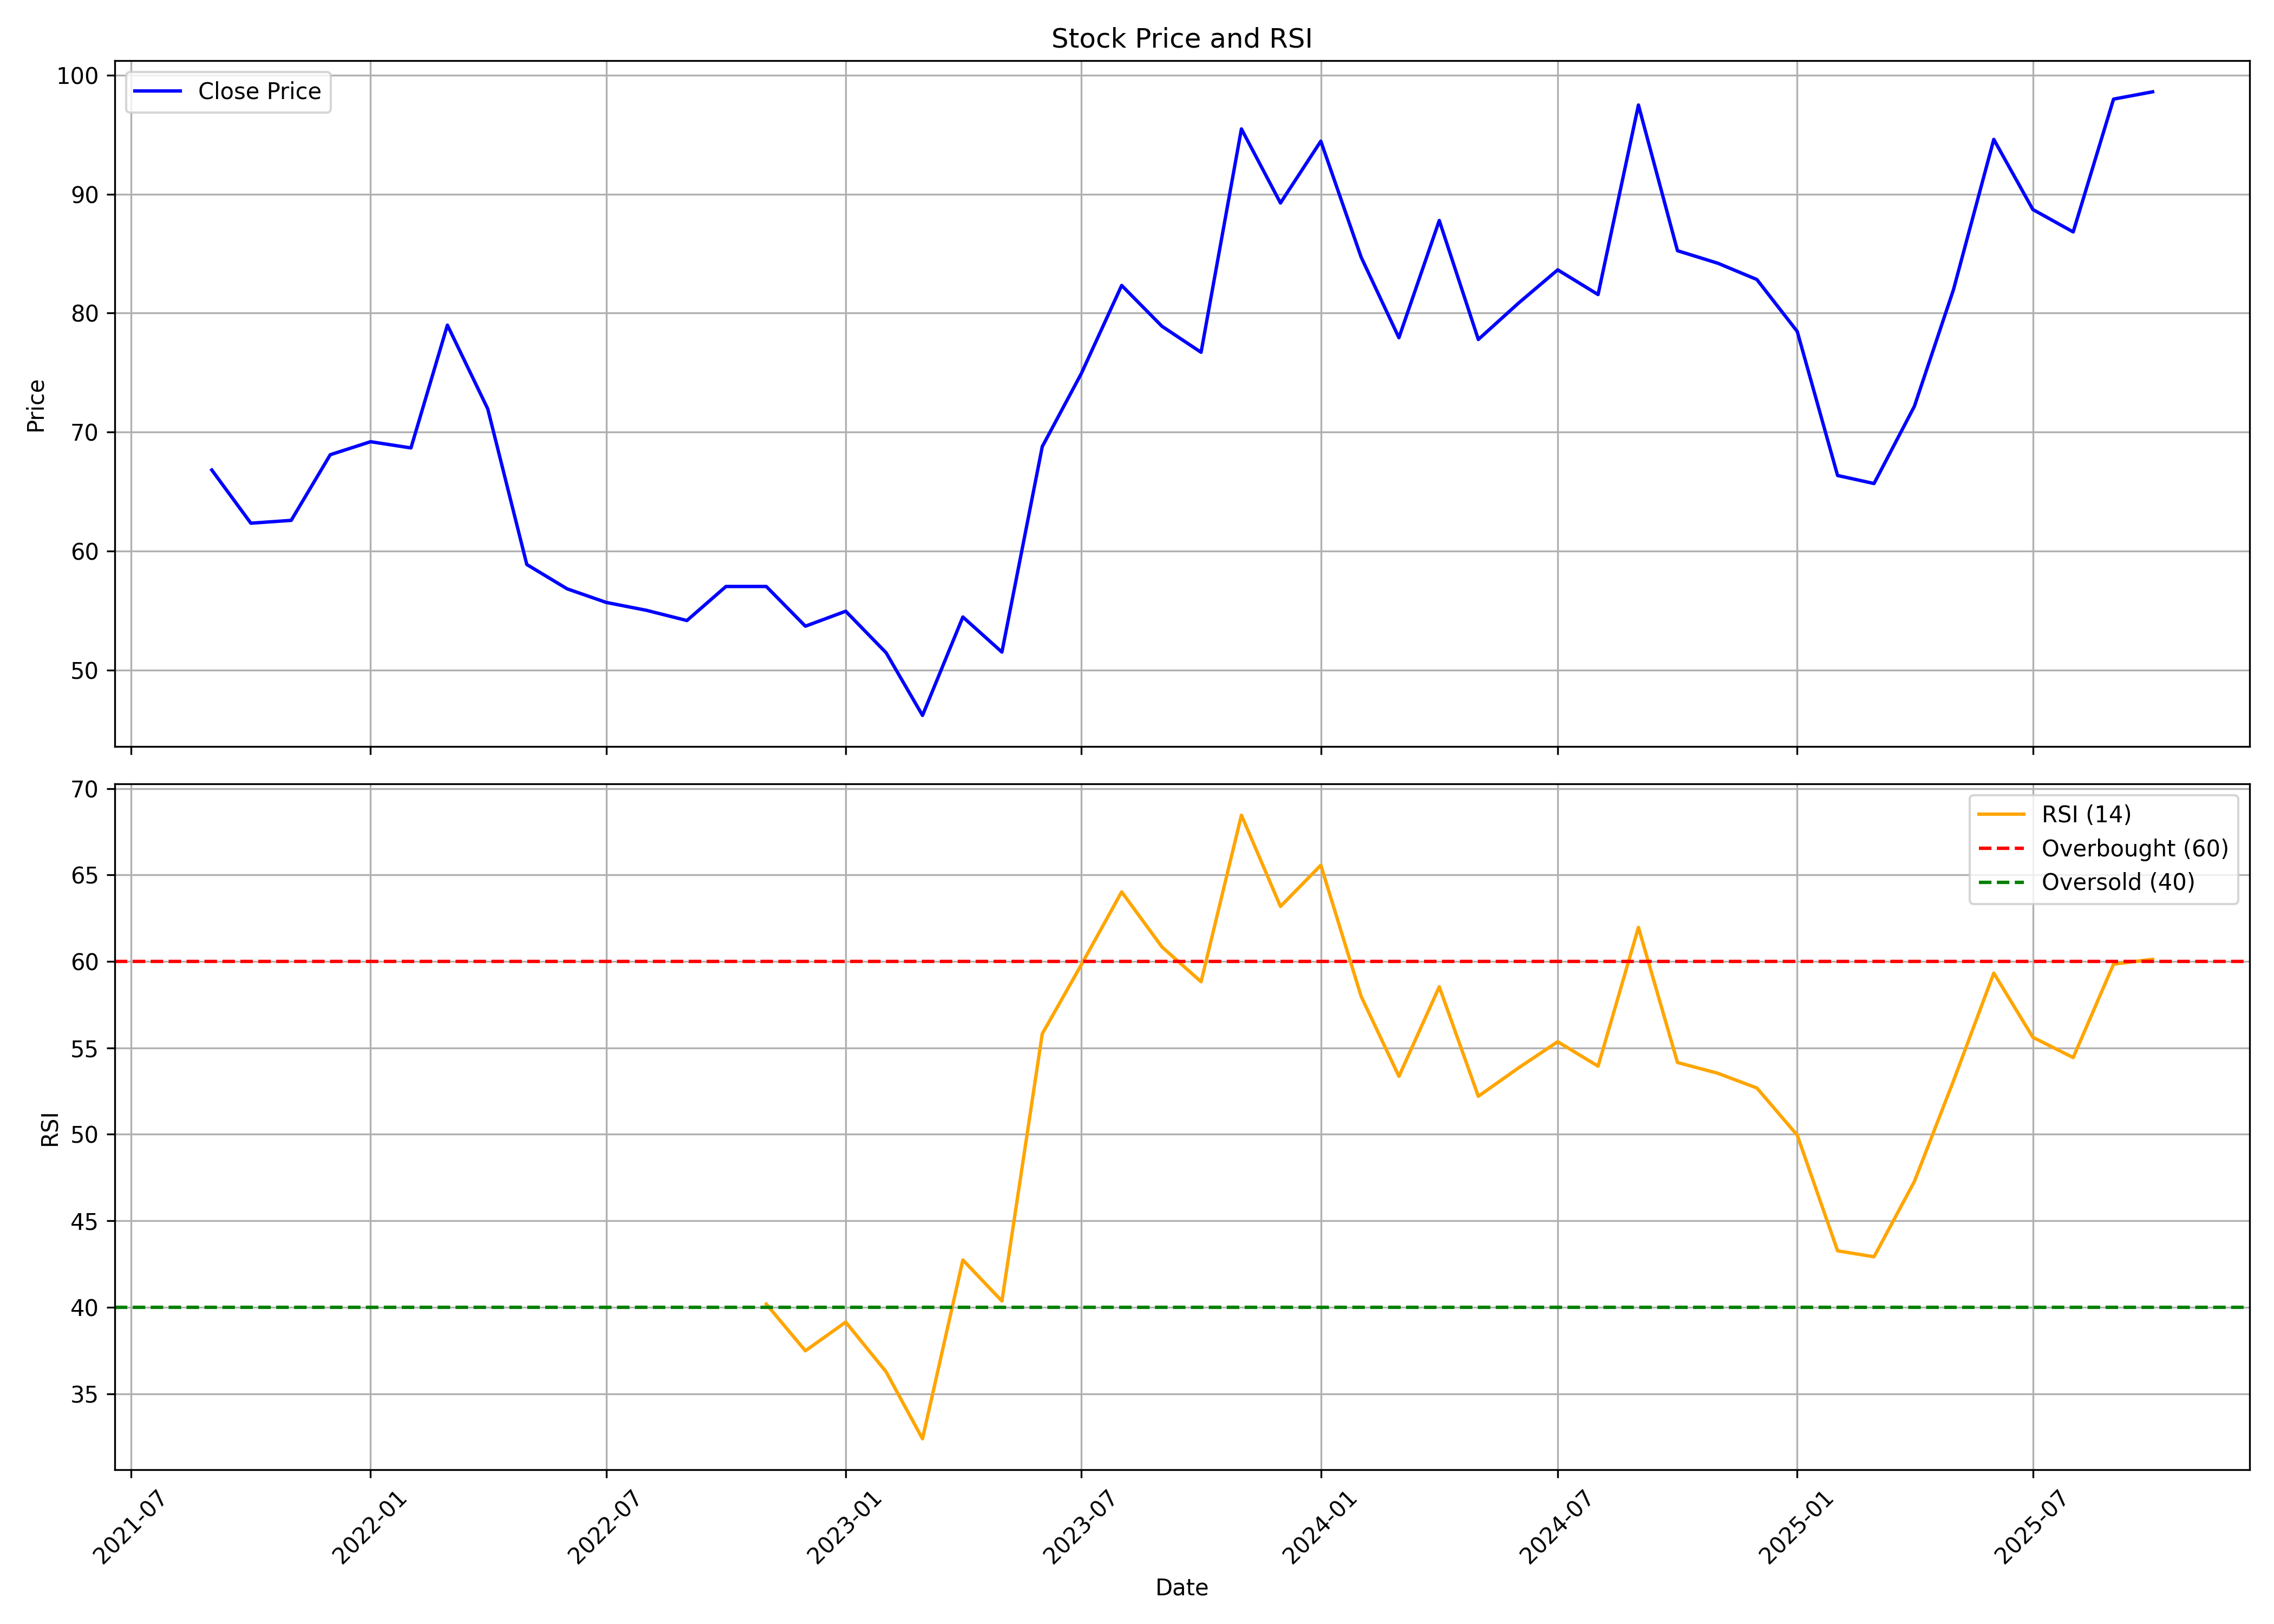

The data file committed next to this chart (first rows):
, date, symbol, open, high, low, close, volume, rsi
0, 2021-09-01, INTLCONV, 69.34, 72.1, 61.82, 66.82, 721843, 
1, 2021-10-01, INTLCONV, 66.63, 77.04, 59.64, 62.35, 3238819, 
2, 2021-11-01, INTLCONV, 63.63, 66.01, 55.02, 62.59, 1119438, 
3, 2021-12-01, INTLCONV, 62.78, 75.62, 60.92, 68.1, 4682831, 
4, 2022-01-01, INTLCONV, 68.86, 97.44, 66.58, 69.2, 20014072, 
5, 2022-02-01, INTLCONV, 69.62, 78.8, 61.82, 68.67, 8098377, 
6, 2022-03-01, INTLCONV, 68.67, 83.08, 66.63, 78.99, 14524893, 
7, 2022-04-01, INTLCONV, 79.56, 85.6, 70.57, 71.95, 10796738, 
8, 2022-05-01, INTLCONV, 71.62, 72.05, 51.79, 58.88, 4169198, 
9, 2022-06-01, INTLCONV, 58.88, 60.59, 49.13, 56.83, 2456784, 
10, 2022-07-01, INTLCONV, 57.12, 60.16, 48.13, 55.69, 2874034, 
11, 2022-08-01, INTLCONV, 56.07, 61.35, 53.64, 55.02, 3111071, 
12, 2022-09-01, INTLCONV, 55.21, 64.2, 52.36, 54.17, 5720090, 
13, 2022-10-01, INTLCONV, 55.58, 59.5, 53.89, 57.03, 961310, 
14, 2022-11-01, INTLCONV, 57.08, 61.19, 56.06, 57.03, 2082666, 40.18
15, 2022-12-01, INTLCONV, 57.66, 59.35, 49.53, 53.69, 2461535, 37.48
16, 2023-01-01, INTLCONV, 54.18, 61.82, 53.74, 54.95, 1458598, 39.14
17, 2023-02-01, INTLCONV, 54.95, 58.63, 50.93, 51.47, 1819371, 36.27
18, 2023-03-01, INTLCONV, 52, 53.93, 44.36, 46.19, 2495109, 32.39
19, 2023-04-01, INTLCONV, 46.44, 57.85, 46, 54.47, 2221297, 42.73
20, 2023-05-01, INTLCONV, 54.47, 55.53, 50.4, 51.51, 1053002, 40.36
21, 2023-06-01, INTLCONV, 52.19, 72.41, 50.84, 68.78, 6445989, 55.82
22, 2023-07-01, INTLCONV, 69.8, 81.17, 66.8, 74.93, 8079547, 59.81
23, 2023-08-01, INTLCONV, 75.51, 86.97, 67.24, 82.33, 8792071, 64.02
24, 2023-09-01, INTLCONV, 82.23, 90.84, 76.91, 78.89, 7811925, 60.83
25, 2023-10-01, INTLCONV, 79.94, 86.76, 70.39, 76.71, 12148628, 58.83
26, 2023-11-01, INTLCONV, 76.71, 100.7, 72.15, 95.48, 21117334, 68.46
27, 2023-12-01, INTLCONV, 96.36, 102.5, 81.95, 89.26, 16820105, 63.18
28, 2024-01-01, INTLCONV, 89.75, 98.81, 86.02, 94.45, 16727997, 65.57
29, 2024-02-01, INTLCONV, 95.24, 122.3, 83.03, 84.7, 32213598, 57.97
30, 2024-03-01, INTLCONV, 85.73, 90.68, 68.62, 77.93, 7172116, 53.36
31, 2024-04-01, INTLCONV, 78.96, 91.56, 78.96, 87.79, 5670449, 58.53
32, 2024-05-01, INTLCONV, 87.34, 94.94, 76.07, 77.79, 6872744, 52.2
33, 2024-06-01, INTLCONV, 78.77, 85.19, 69.01, 80.86, 3956335, 53.85
34, 2024-07-01, INTLCONV, 80.38, 88.91, 73.47, 83.64, 7111966, 55.36
35, 2024-08-01, INTLCONV, 84.7, 86.9, 73.9, 81.56, 5608239, 53.94
36, 2024-09-01, INTLCONV, 81.86, 108.5, 78.97, 97.49, 27534409, 61.97
37, 2024-10-01, INTLCONV, 99.51, 104, 78.38, 85.25, 9822050, 54.16
38, 2024-11-01, INTLCONV, 86.62, 92.17, 78.24, 84.19, 3141883, 53.53
39, 2024-12-01, INTLCONV, 85.33, 94.03, 80.81, 82.83, 4895252, 52.68
40, 2025-01-01, INTLCONV, 81.95, 92.37, 71.44, 78.46, 3285703, 49.95
41, 2025-02-01, INTLCONV, 79.23, 81.44, 60.72, 66.36, 1517499, 43.26
42, 2025-03-01, INTLCONV, 66.36, 73.32, 64.09, 65.68, 2416970, 42.92
43, 2025-04-01, INTLCONV, 65.48, 78.93, 63.99, 72.17, 1384346, 47.27
44, 2025-05-01, INTLCONV, 73.22, 86.7, 66.11, 81.96, 2680281, 53.09
45, 2025-06-01, INTLCONV, 82.31, 96.24, 79.37, 94.6, 6417255, 59.33
46, 2025-07-01, INTLCONV, 95.5, 100.2, 86.37, 88.71, 5032302, 55.61
47, 2025-08-01, INTLCONV, 87.84, 92.66, 82.9, 86.82, 1528324, 54.44
48, 2025-09-01, INTLCONV, 86.85, 107.2, 86.81, 97.99, 8679644, 59.84
49, 2025-10-01, INTLCONV, 99.54, 114.5, 96.0, 98.6, 9485470, 60.12
